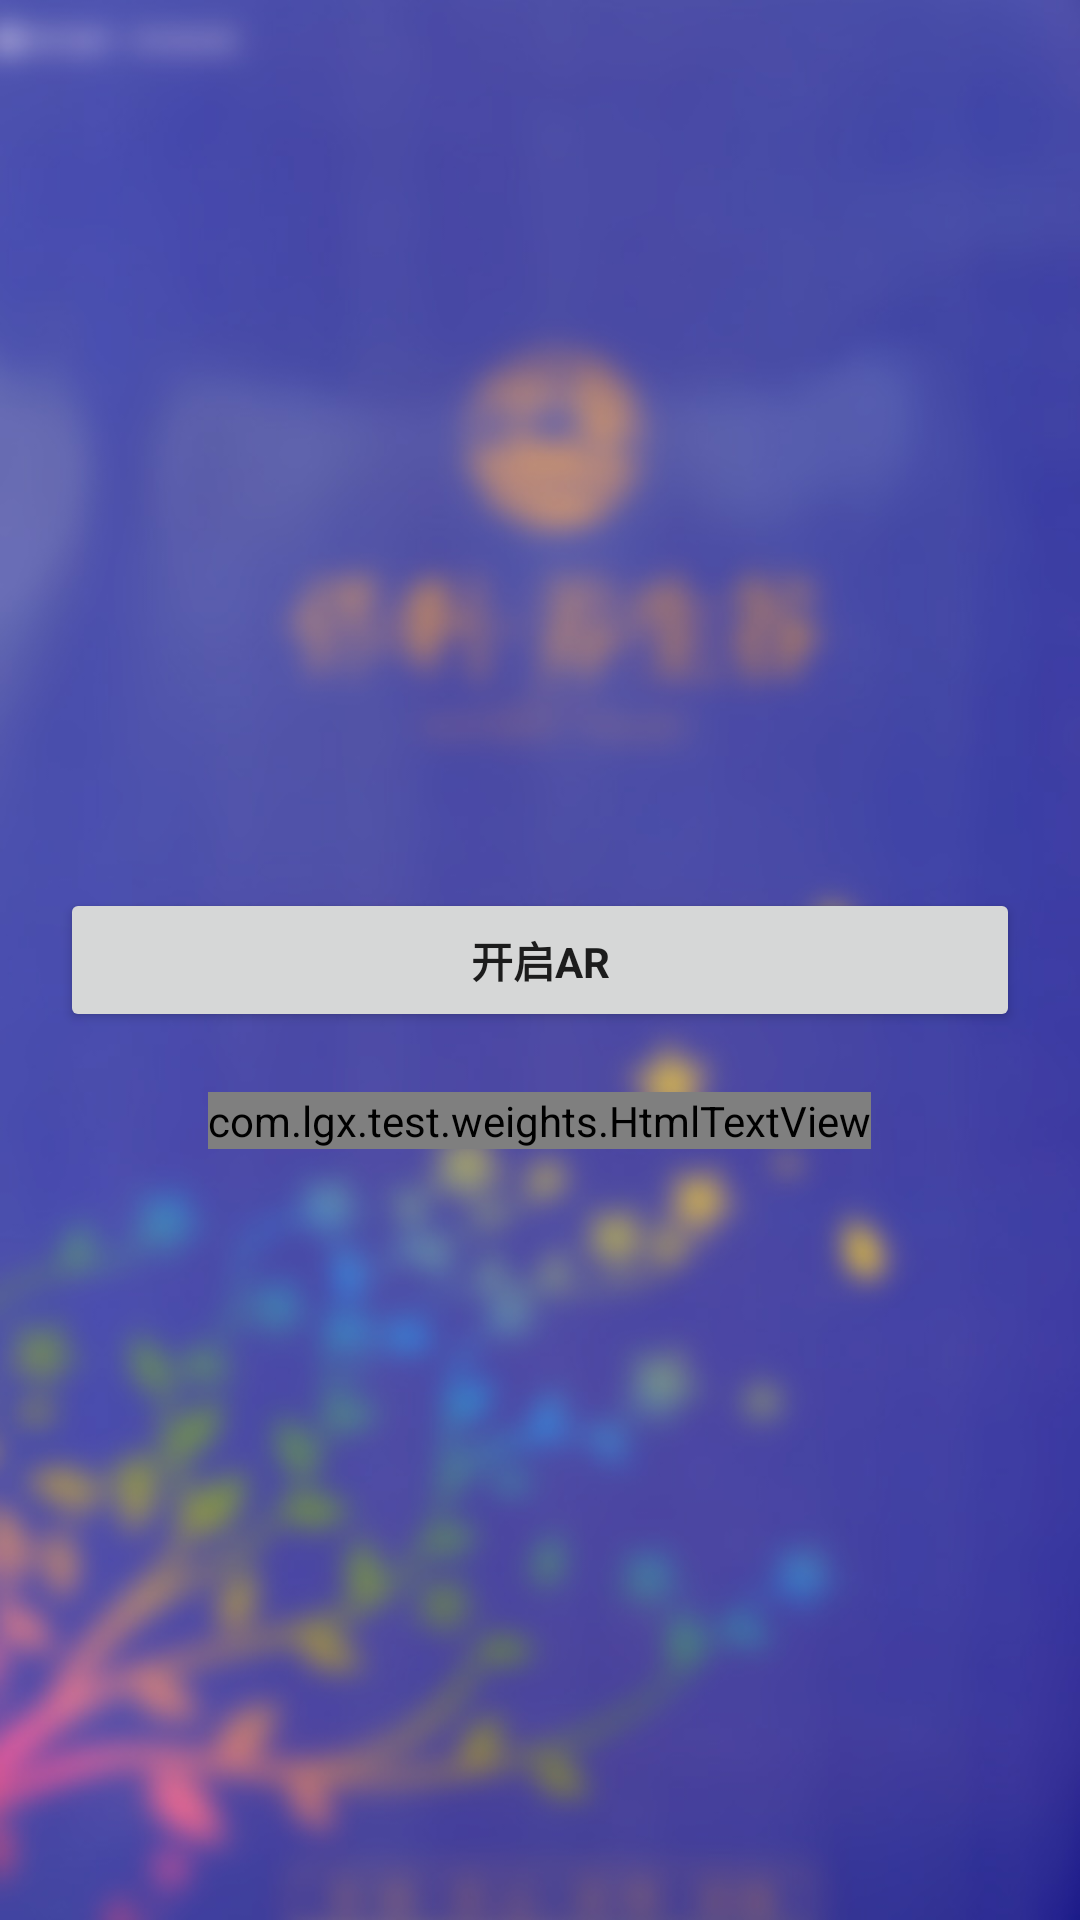

Android layout source for this screen:
<!-- AndroidManifest.xml: application theme AppTheme.NoActionBar -->
<!-- res/layout/fragment_home.xml -->
<?xml version="1.0" encoding="utf-8"?>
<RelativeLayout xmlns:android="http://schemas.android.com/apk/res/android"
                android:layout_width="match_parent"
                android:layout_height="match_parent"
                android:background="@mipmap/background">




    <Button
        android:id="@+id/start"
        style="?android:textAppearanceSmall"
        android:layout_width="match_parent"
        android:layout_height="wrap_content"
        android:layout_centerInParent="true"
        android:layout_margin="20dp"
        android:text="开启AR"
        android:textColor="?android:attr/textColorPrimary"
        android:textStyle="bold"/>


    <com.lgx.test.weights.HtmlTextView
        android:layout_below="@id/start"
        android:layout_width="wrap_content"
        android:layout_height="wrap_content"
        android:textColor="@color/red"
        android:layout_centerHorizontal="true"
        android:text="@string/landscape2"/>

</RelativeLayout>
<!-- resources referenced by this layout -->
<resources>
  <color name="red">#FF0000</color>
  <!-- mipmap background: jpg bitmap (mipmap-xxhdpi, 79979 bytes) -->
  <string name="landscape2">请点击按钮后，将摄像头对准宣传资料</string>
  <style name="AppTheme.NoActionBar">
          <item name="windowActionBar">false</item>
          <item name="windowNoTitle">true</item>
      </style>
</resources>
